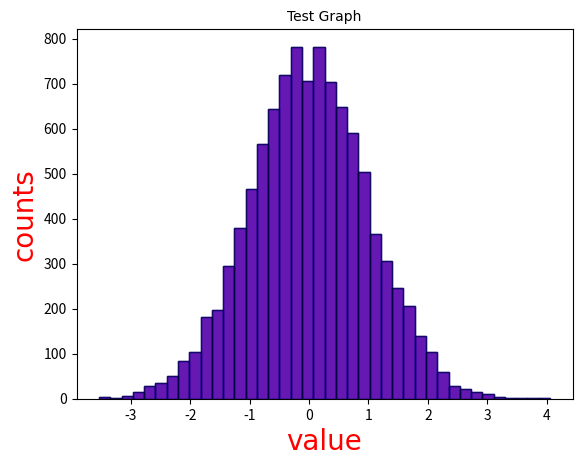

This chart was generated by the following Python code:
import matplotlib.text as txt
import matplotlib.pyplot as plt
import numpy as np


def test_kwargs_order():
    '''
    The issue was that setting Text properties and then setting the fontproperties
    would overwrite the original Text properties. For example,
    plt.xlabel("value", fontproperties='SimHei',size=20) <- This would set size correctly
    plt.ylabel("counts",size=20, fontproperties='SimHei') <- This would not
    
    These tests ensure that this issue was fixed
    '''
    
    #General case
    text = txt.Text(size=20, fontproperties="SimHei") 
    assert text.get_size() == 20
    
    #Data for tests
    data = np.random.randn(10000)
    
    #Case from bug report
    plt.hist(data, bins=40, facecolor="blue", edgecolor="black", alpha=0.5)
    fp_first = plt.xlabel("value", fontproperties='SimHei',size=20)
    size_first = plt.ylabel("counts",size=20, fontproperties='SimHei')
    assert fp_first.get_size() == 20
    assert size_first.get_size() == 20
    
    #Test with multiple properties
    plt.hist(data, bins=40, facecolor="red", edgecolor="blue", alpha=0.6)
    original = plt.xlabel("value", fontproperties="Comic Sans MS", weight="bold", size=16)
    changed = plt.xlabel("value", weight="bold", size=16, fontproperties="Comic Sans MS")
    assert original.get_size() == changed.get_size() 
    assert original.get_weight() == changed.get_weight()
      
    #Test on text update
    text = txt.Text()
    kwargs = {"fontproperties": "Times New Roman", "size": 30, "weight": "bold"}
    text.update(kwargs)
    assert text.get_size() == 30
    assert text.get_weight() == "bold"
    
    #Acceptance Test
    plt.hist(data, bins=40, facecolor="blue", edgecolor="black", alpha=0.5)
    plt.xlabel("value", fontproperties='SimHei',size=20, color="red")
    plt.ylabel("counts",size=20, color="red", fontproperties='SimHei')
    plt.title("Test Graph", weight="bold", size=35, fontproperties="DejaVu Sans")
    plt.show()

if __name__== "__main__":
    test_kwargs_order()
    print ("All tests passed")
